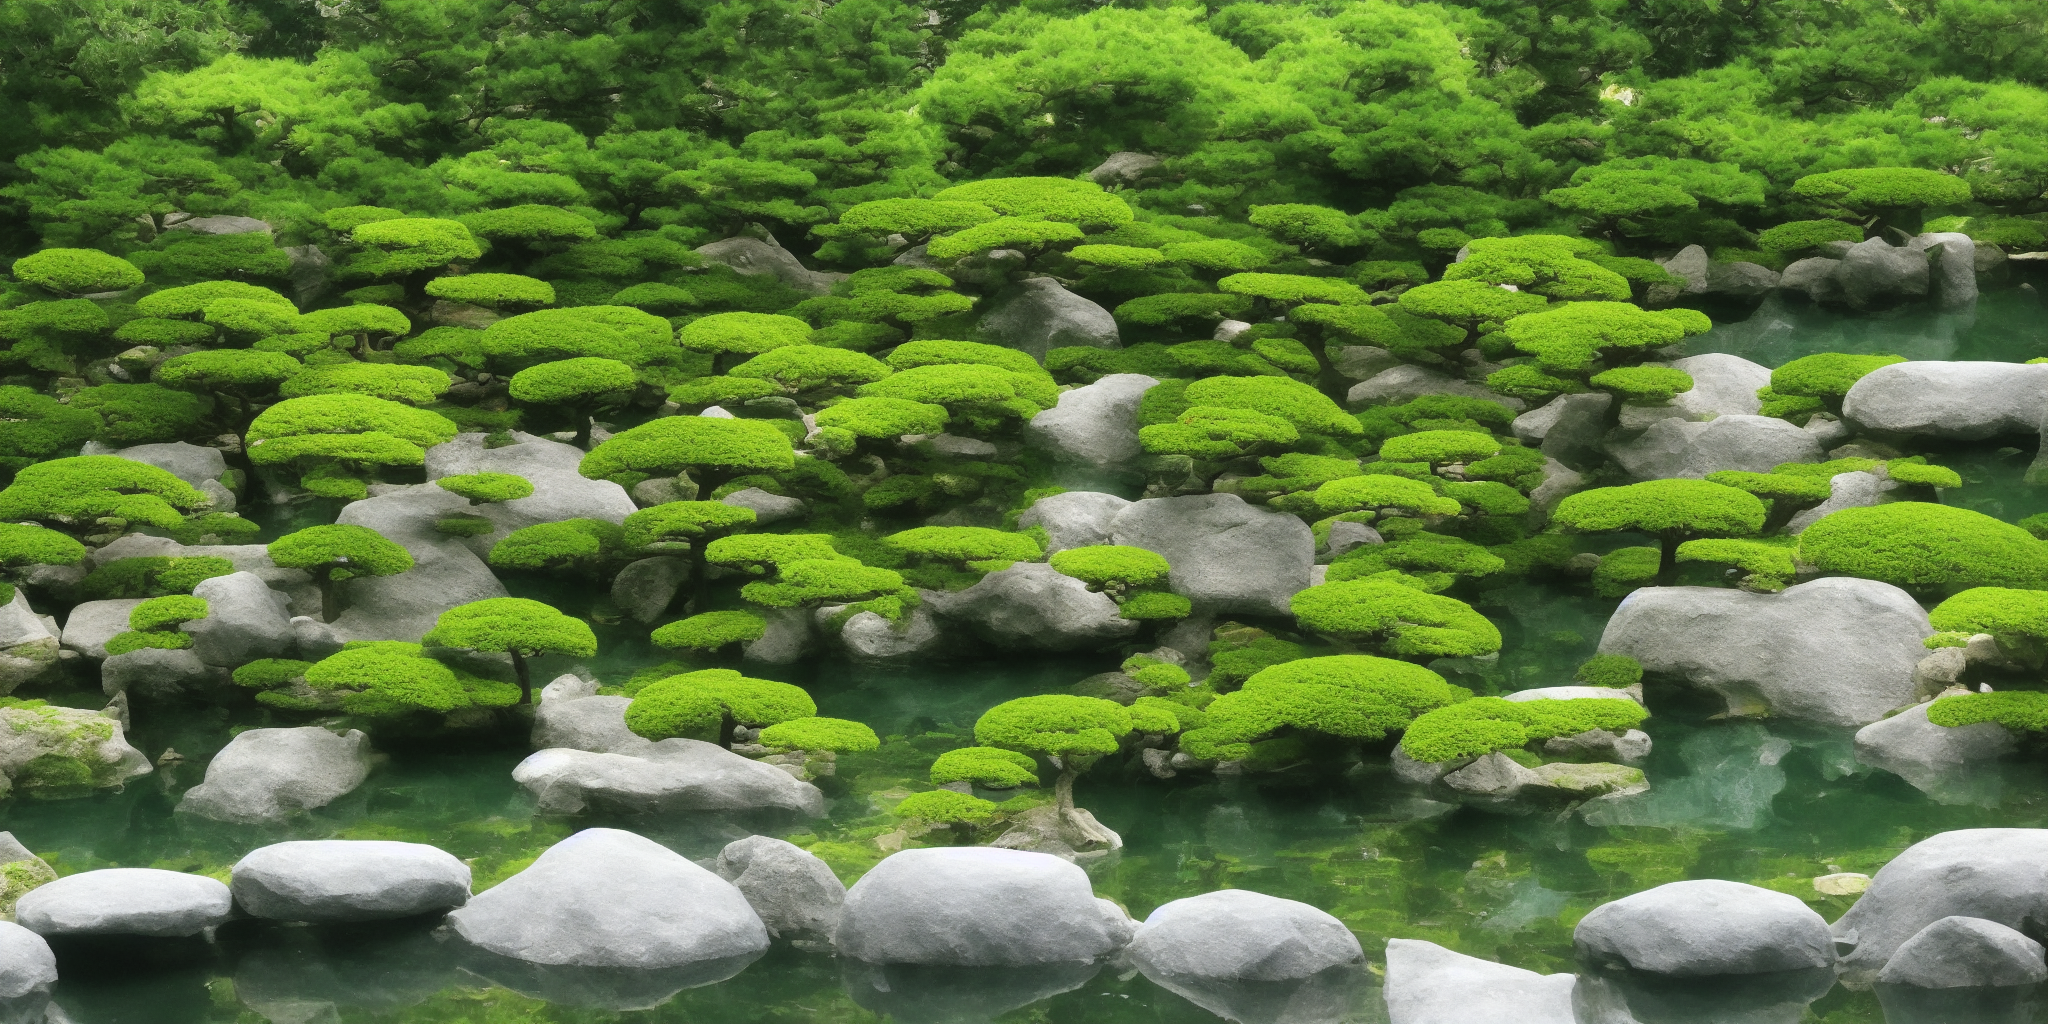
Generation parameters embedded in this image by AUTOMATIC1111 Stable Diffusion web UI or a fork of it (Forge, ...) (PNG 'parameters' text chunk):
background image for website, beautiful japanese zen garden, bushes and plants in background, blue ponds with koi fish, sand or pebble gardens
Steps: 48, Sampler: Euler a, CFG scale: 7, Seed: 2757613185, Size: 2048x1024, Model hash: 06c50424